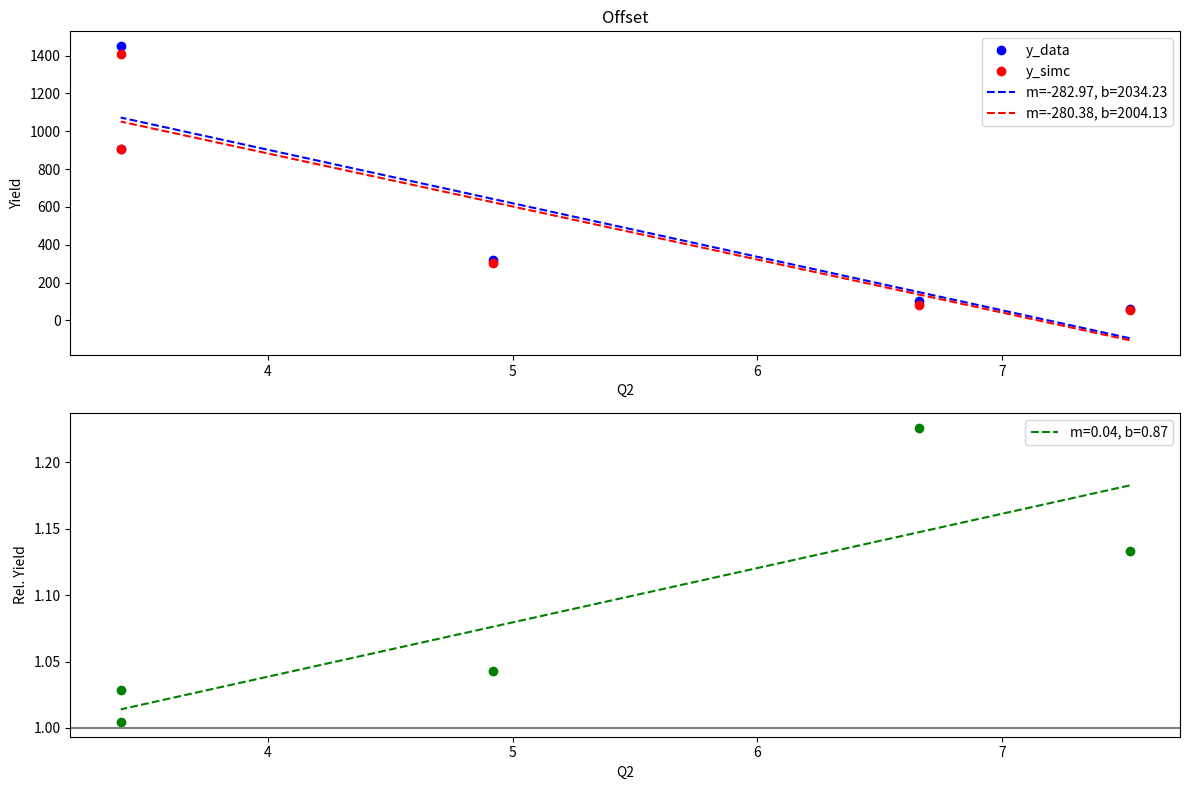
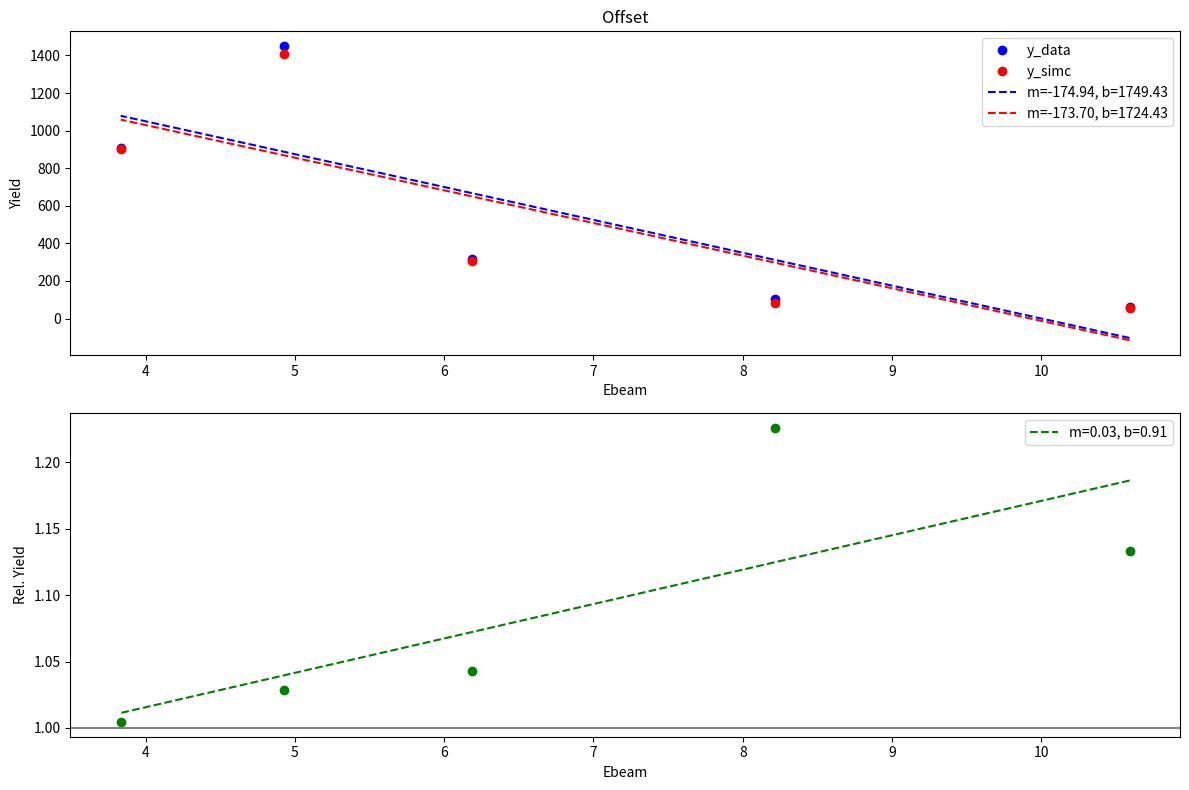

Here is the Python script that generated these plots, in order:
#! /usr/bin/python

#
# Description:
# ================================================================
# Time-stamp: "2024-08-08 17:27:22 trottar"
# ================================================================
#
# Author:  Richard L. Trotta III <trotta@cua.edu>
#
# Copyright (c) trottar
#
import matplotlib.pyplot as plt
import numpy as np
from scipy.stats import linregress

# Settings
Q2 = [7.52, 6.66, 4.92, 3.40, 3.40]
Ebeam = [10.59070, 8.21290, 6.18720, 4.92950, 3.8338]

# Data W(0.7,1.1)
#y_data_nooffset = [5.15e1, 9.15e1, 2.91e2, 1.35e3, 8.75e2]
#y_simc_nooffset = [5.56e1, 8.32e1, 2.62e2, 1.30e3, 9.04e2]
#rel_yield_nooffset = [9.25e-1, 1.10, 1.11, 1.04, 9.68e-1]
#y_data = [6.50e1, 9.00e1, 2.89e2, 1.34e3, 8.71e2]
#y_simc = [5.01e1, 8.32e1, 2.62e2, 1.30e3 9.04e2]
#rel_yield = [1.17, 1.08, 1.10, 1.03, 9.64e-1]
# Data W(0.5,2.0)
#y_data_nooffset = [6.50e1, 1.07e2, 3.23e2, 1.46e3, 9.11e2]
#y_simc_nooffset = [5.56e1, 8.32e1, 3.05e2, 1.37e3, 9.04e2]
#rel_yield_nooffset = [1.17, 1.29, 1.06, 1.06, 1.01]
#y_data = [6.50e1, 1.07e2, 3.23e2, 1.46e3, 9.11e2]
#y_simc = [5.57e1, 8.32e1, 3.06e2, 1.41e3, 9.04e2]
#rel_yield = [1.17, 1.29, 1.05, 1.03, 1.01]
# RLT (7/29/2024): Integrated fit
y_data = np.array([6.31e+01, 1.02e+02, 3.19e+02, 1.45e+03, 9.08e+02])
y_simc = np.array([5.57e+01, 8.32e+01, 3.06e+02, 1.41e+03, 9.04e+02])
rel_yield = y_data/y_simc

for q,r in zip(Q2, rel_yield):
    print("Q2:{q}, ratio={r}")

# Calculate linear fit for y_data_nooffset
#slope_data_nooffset, intercept_data_nooffset, _, _, _ = linregress(Q2, y_data_nooffset)

# Calculate linear fit for y_simc_nooffset
#slope_simc_nooffset, intercept_simc_nooffset, _, _, _ = linregress(Q2, y_simc_nooffset)

# Calculate linear fit for y_data
slope_data, intercept_data, _, _, _ = linregress(Q2, y_data)

# Calculate linear fit for y_simc
slope_simc, intercept_simc, _, _, _ = linregress(Q2, y_simc)

#slope_relyield_nooffset, intercept_relyield_nooffset, _, _, _ = linregress(Q2, rel_yield_nooffset)

slope_relyield, intercept_relyield, _, _, _ = linregress(Q2, rel_yield)

# Plotting
plt.figure(figsize=(12,8))

'''
# Plot y_data_nooffset and y_simc_nooffset on the same plot with linear fits
plt.subplot(221)
plt.plot(Q2, y_data_nooffset, 'bo', label='y_data_nooffset')
plt.plot(Q2, y_simc_nooffset, 'ro', label='y_simc_nooffset')
plt.plot(Q2, slope_data_nooffset * np.array(Q2) + intercept_data_nooffset, 'b--', label='m={:.2f}, b={:.2f}'.format(slope_data_nooffset, intercept_data_nooffset))
plt.plot(Q2, slope_simc_nooffset * np.array(Q2) + intercept_simc_nooffset, 'r--', label='m={:.2f}, b={:.2f}'.format(slope_simc_nooffset, intercept_simc_nooffset))
plt.title("No Offset")
plt.xlabel('Q2')
plt.ylabel('Yield')
plt.legend()
'''

# Plot y_data and y_simc on the same plot with linear fits
plt.subplot(211)
plt.plot(Q2, y_data, 'bo', label='y_data')
plt.plot(Q2, y_simc, 'ro', label='y_simc')
plt.plot(Q2, slope_data * np.array(Q2) + intercept_data, 'b--', label='m={:.2f}, b={:.2f}'.format(slope_data, intercept_data))
plt.plot(Q2, slope_simc * np.array(Q2) + intercept_simc, 'r--', label='m={:.2f}, b={:.2f}'.format(slope_simc, intercept_simc))
plt.title("Offset")
plt.xlabel('Q2')
plt.ylabel('Yield')
plt.legend()

'''
# Plot rel_yield on a different plot with a horizontal line at y=1.0
plt.subplot(223)
plt.plot(Q2, rel_yield, 'go')
plt.plot(Q2, slope_relyield_nooffset * np.array(Q2) + intercept_relyield_nooffset, 'g--', label='m={:.2f}, b={:.2f}'.format(slope_relyield_nooffset, intercept_relyield_nooffset))
plt.axhline(y=1.0, color='gray')
plt.xlabel('Q2')
plt.ylabel('Rel. Yield')
plt.legend()
'''

# Duplicate the third plot for better visualization
plt.subplot(212)
plt.plot(Q2, rel_yield, 'go')
plt.plot(Q2, slope_relyield * np.array(Q2) + intercept_relyield, 'g--', label='m={:.2f}, b={:.2f}'.format(slope_relyield, intercept_relyield))
plt.axhline(y=1.0, color='gray')
plt.xlabel('Q2')
plt.ylabel('Rel. Yield')
plt.legend()

# Adjust layout for better spacing
plt.tight_layout()

# Calculate linear fit for y_data_nooffset
#slope_data_nooffset, intercept_data_nooffset, _, _, _ = linregress(Ebeam, y_data_nooffset)

# Calculate linear fit for y_simc_nooffset
#slope_simc_nooffset, intercept_simc_nooffset, _, _, _ = linregress(Ebeam, y_simc_nooffset)

# Calculate linear fit for y_data
slope_data, intercept_data, _, _, _ = linregress(Ebeam, y_data)

# Calculate linear fit for y_simc
slope_simc, intercept_simc, _, _, _ = linregress(Ebeam, y_simc)

#slope_relyield_nooffset, intercept_relyield_nooffset, _, _, _ = linregress(Ebeam, rel_yield_nooffset)

slope_relyield, intercept_relyield, _, _, _ = linregress(Ebeam, rel_yield)

# Plotting
plt.figure(figsize=(12,8))

'''
# Plot y_data_nooffset and y_simc_nooffset on the same plot with linear fits
plt.subplot(221)
plt.plot(Ebeam, y_data_nooffset, 'bo', label='y_data_nooffset')
plt.plot(Ebeam, y_simc_nooffset, 'ro', label='y_simc_nooffset')
plt.plot(Ebeam, slope_data_nooffset * np.array(Ebeam) + intercept_data_nooffset, 'b--', label='m={:.2f}, b={:.2f}'.format(slope_data_nooffset, intercept_data_nooffset))
plt.plot(Ebeam, slope_simc_nooffset * np.array(Ebeam) + intercept_simc_nooffset, 'r--', label='m={:.2f}, b={:.2f}'.format(slope_simc_nooffset, intercept_simc_nooffset))
plt.title("No Offset")
plt.xlabel('Ebeam')
plt.ylabel('Yield')
plt.legend()
'''

# Plot y_data and y_simc on the same plot with linear fits
plt.subplot(211)
plt.plot(Ebeam, y_data, 'bo', label='y_data')
plt.plot(Ebeam, y_simc, 'ro', label='y_simc')
plt.plot(Ebeam, slope_data * np.array(Ebeam) + intercept_data, 'b--', label='m={:.2f}, b={:.2f}'.format(slope_data, intercept_data))
plt.plot(Ebeam, slope_simc * np.array(Ebeam) + intercept_simc, 'r--', label='m={:.2f}, b={:.2f}'.format(slope_simc, intercept_simc))
plt.title("Offset")
plt.xlabel('Ebeam')
plt.ylabel('Yield')
plt.legend()

'''
# Plot rel_yield on a different plot with a horizontal line at y=1.0
plt.subplot(223)
plt.plot(Ebeam, rel_yield, 'go')
plt.plot(Ebeam, slope_relyield_nooffset * np.array(Ebeam) + intercept_relyield_nooffset, 'g--', label='m={:.2f}, b={:.2f}'.format(slope_relyield_nooffset, intercept_relyield_nooffset))
plt.axhline(y=1.0, color='gray')
plt.xlabel('Ebeam')
plt.ylabel('Rel. Yield')
plt.legend()
'''

# Duplicate the third plot for better visualization
plt.subplot(212)
plt.plot(Ebeam, rel_yield, 'go')
plt.plot(Ebeam, slope_relyield * np.array(Ebeam) + intercept_relyield, 'g--', label='m={:.2f}, b={:.2f}'.format(slope_relyield, intercept_relyield))
plt.axhline(y=1.0, color='gray')
plt.xlabel('Ebeam')
plt.ylabel('Rel. Yield')
plt.legend()

# Adjust layout for better spacing
plt.tight_layout()

# Show plots
plt.show()
